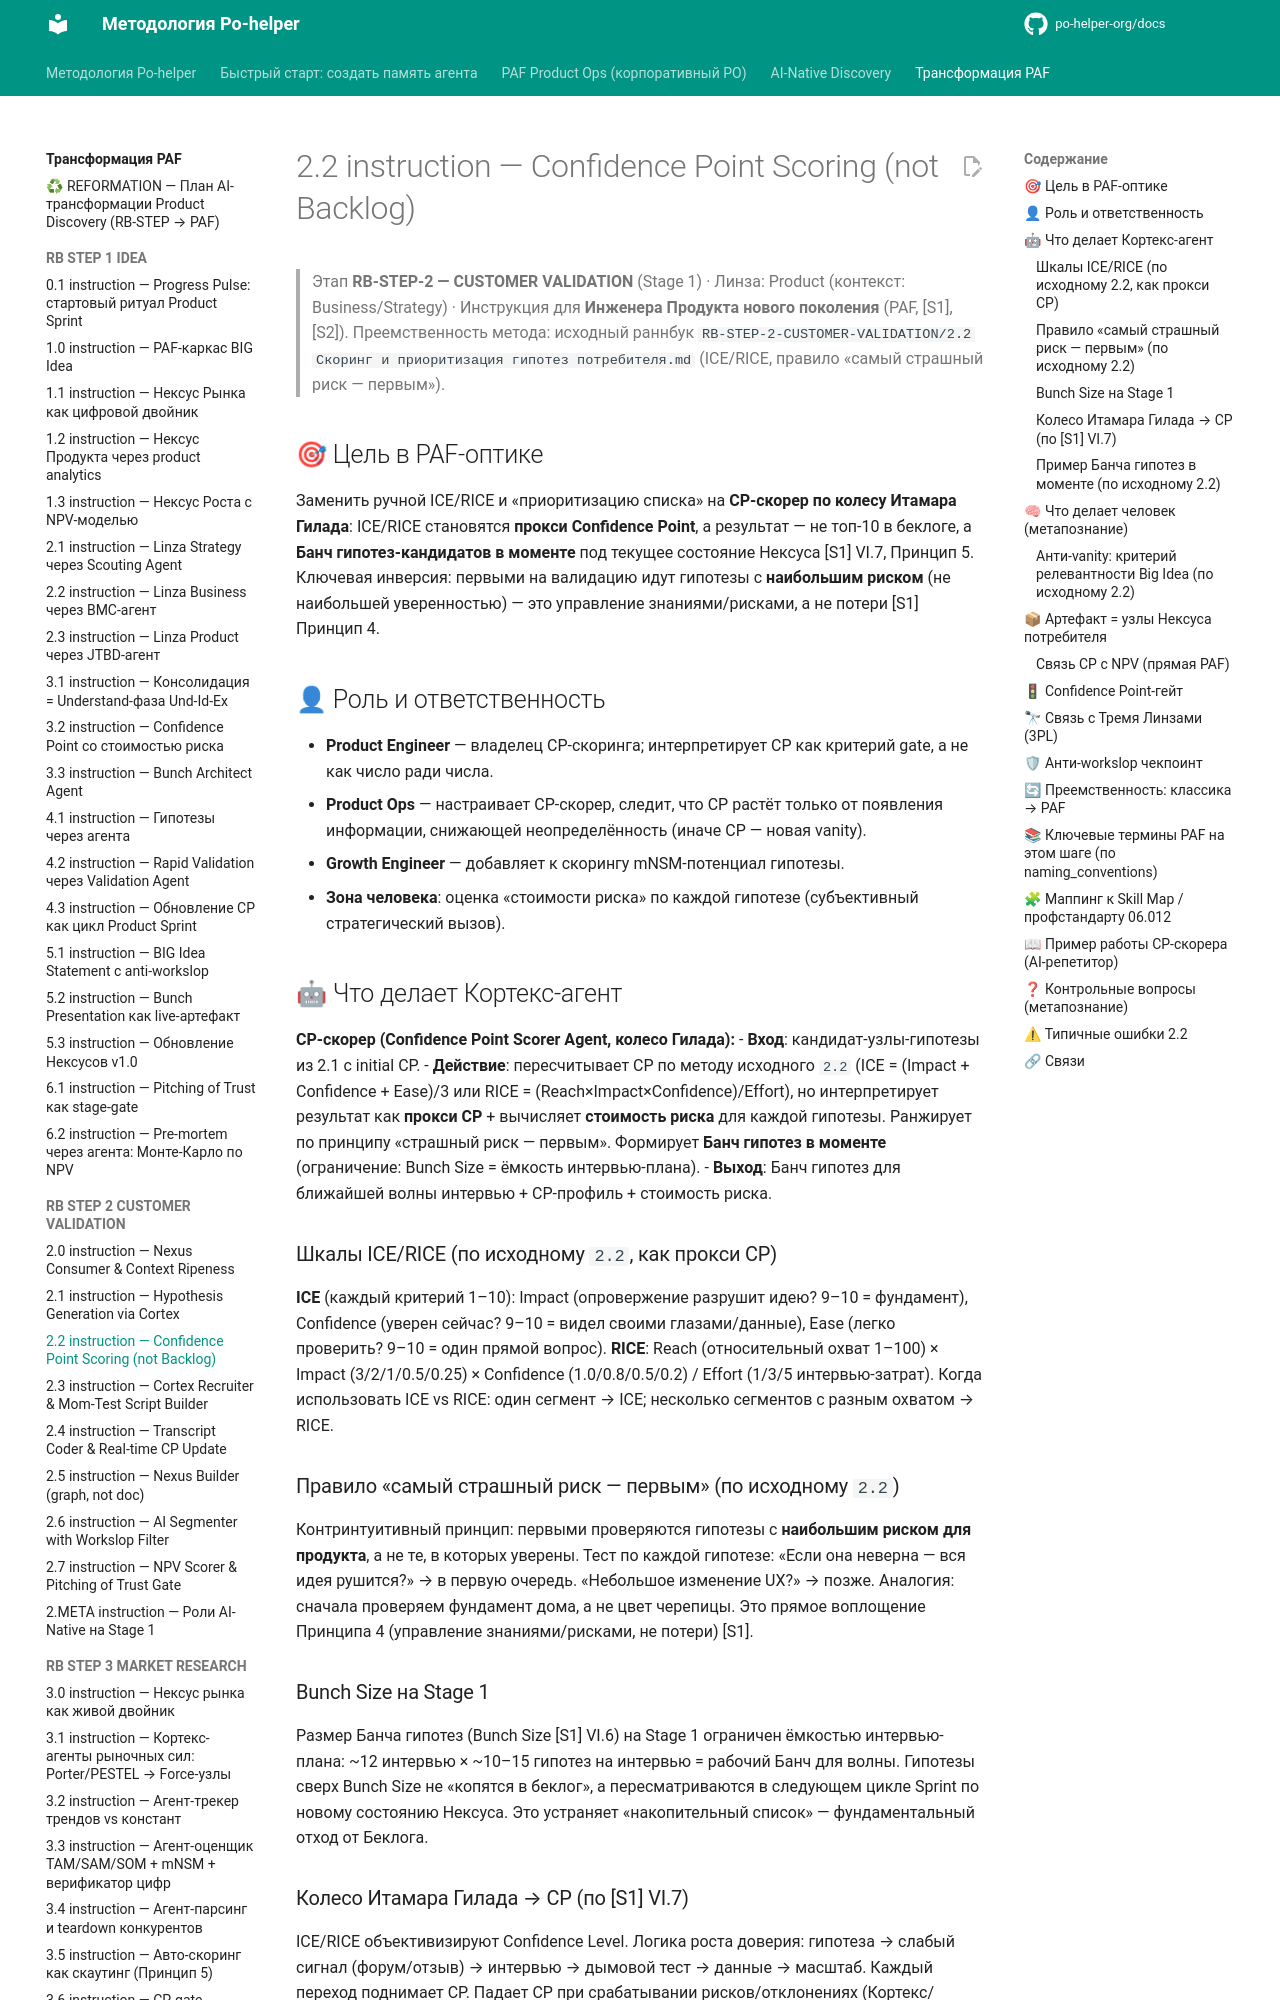

repository: po-helper-org/docs · page: ai-transformation/RB-STEP-2-CUSTOMER-VALIDATION/2.2-instruction/index.html · generator: mkdocs

# 2.2 instruction — Confidence Point Scoring (not Backlog)

> Этап **RB-STEP-2 — CUSTOMER VALIDATION** (Stage 1) · Линза: Product (контекст: Business/Strategy) · Инструкция для **Инженера Продукта нового поколения** (PAF, [S1],[S2]).
> Преемственность метода: исходный раннбук `RB-STEP-2-CUSTOMER-VALIDATION/2.2 Скоринг и приоритизация гипотез потребителя.md` (ICE/RICE, правило «самый страшный риск — первым»).

## 🎯 Цель в PAF-оптике
Заменить ручной ICE/RICE и «приоритизацию списка» на **CP-скорер по колесу Итамара Гилада**: ICE/RICE становятся **прокси Confidence Point**, а результат — не топ-10 в беклоге, а **Банч гипотез-кандидатов в моменте** под текущее состояние Нексуса [S1] VI.7, Принцип 5. Ключевая инверсия: первыми на валидацию идут гипотезы с **наибольшим риском** (не наибольшей уверенностью) — это управление знаниями/рисками, а не потери [S1] Принцип 4.

## 👤 Роль и ответственность
- **Product Engineer** — владелец CP-скоринга; интерпретирует CP как критерий gate, а не как число ради числа.
- **Product Ops** — настраивает CP-скорер, следит, что CP растёт только от появления информации, снижающей неопределённость (иначе CP — новая vanity).
- **Growth Engineer** — добавляет к скорингу mNSM-потенциал гипотезы.
- **Зона человека**: оценка «стоимости риска» по каждой гипотезе (субъективный стратегический вызов).

## 🤖 Что делает Кортекс-агент
**CP-скорер (Confidence Point Scorer Agent, колесо Гилада):**
- **Вход**: кандидат-узлы-гипотезы из 2.1 с initial CP.
- **Действие**: пересчитывает CP по методу исходного `2.2` (ICE = (Impact + Confidence + Ease)/3 или RICE = (Reach×Impact×Confidence)/Effort), но интерпретирует результат как **прокси CP** + вычисляет **стоимость риска** для каждой гипотезы. Ранжирует по принципу «страшный риск — первым». Формирует **Банч гипотез в моменте** (ограничение: Bunch Size = ёмкость интервью-плана).
- **Выход**: Банч гипотез для ближайшей волны интервью + CP-профиль + стоимость риска.

### Шкалы ICE/RICE (по исходному `2.2`, как прокси CP)
**ICE** (каждый критерий 1–10): Impact (опровержение разрушит идею? 9–10 = фундамент), Confidence (уверен сейчас? 9–10 = видел своими глазами/данные), Ease (легко проверить? 9–10 = один прямой вопрос).
**RICE**: Reach (относительный охват 1–100) × Impact (3/2/1/0.5/0.25) × Confidence (1.0/0.8/0.5/0.2) / Effort (1/3/5 интервью-затрат).
Когда использовать ICE vs RICE: один сегмент → ICE; несколько сегментов с разным охватом → RICE.

### Правило «самый страшный риск — первым» (по исходному `2.2`)
Контринтуитивный принцип: первыми проверяются гипотезы с **наибольшим риском для продукта**, а не те, в которых уверены. Тест по каждой гипотезе: «Если она неверна — вся идея рушится?» → в первую очередь. «Небольшое изменение UX?» → позже. Аналогия: сначала проверяем фундамент дома, а не цвет черепицы. Это прямое воплощение Принципа 4 (управление знаниями/рисками, не потери) [S1].
